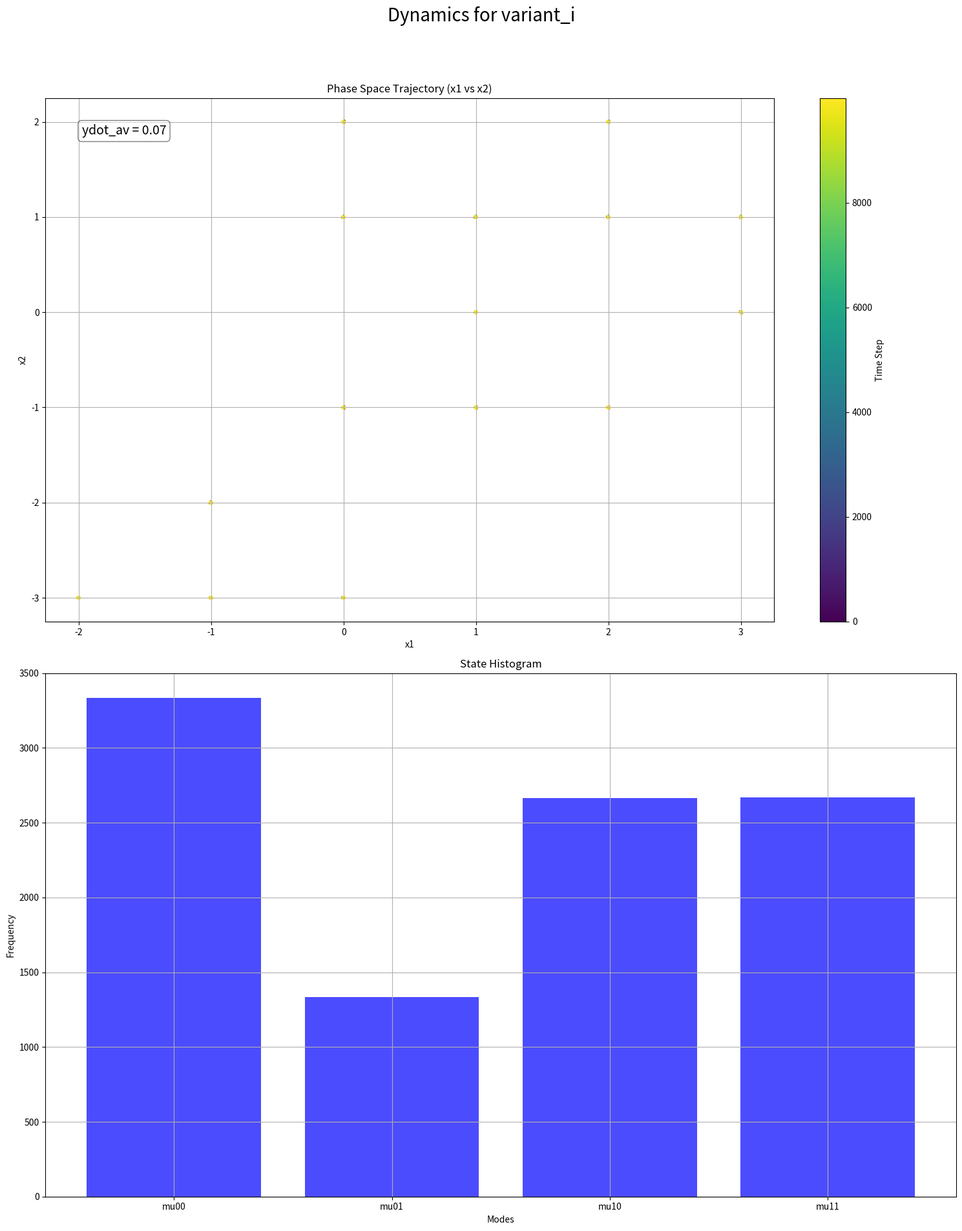
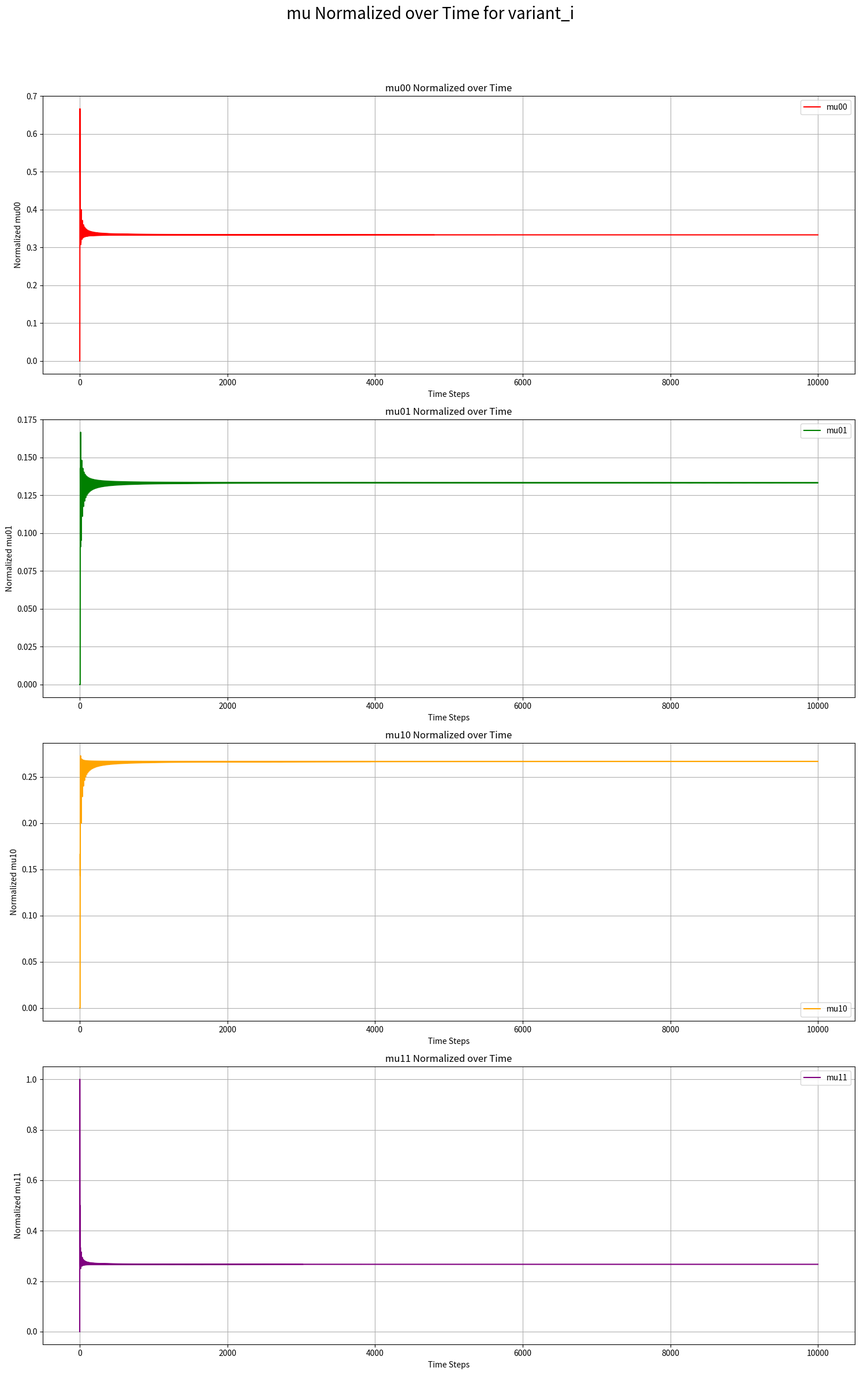
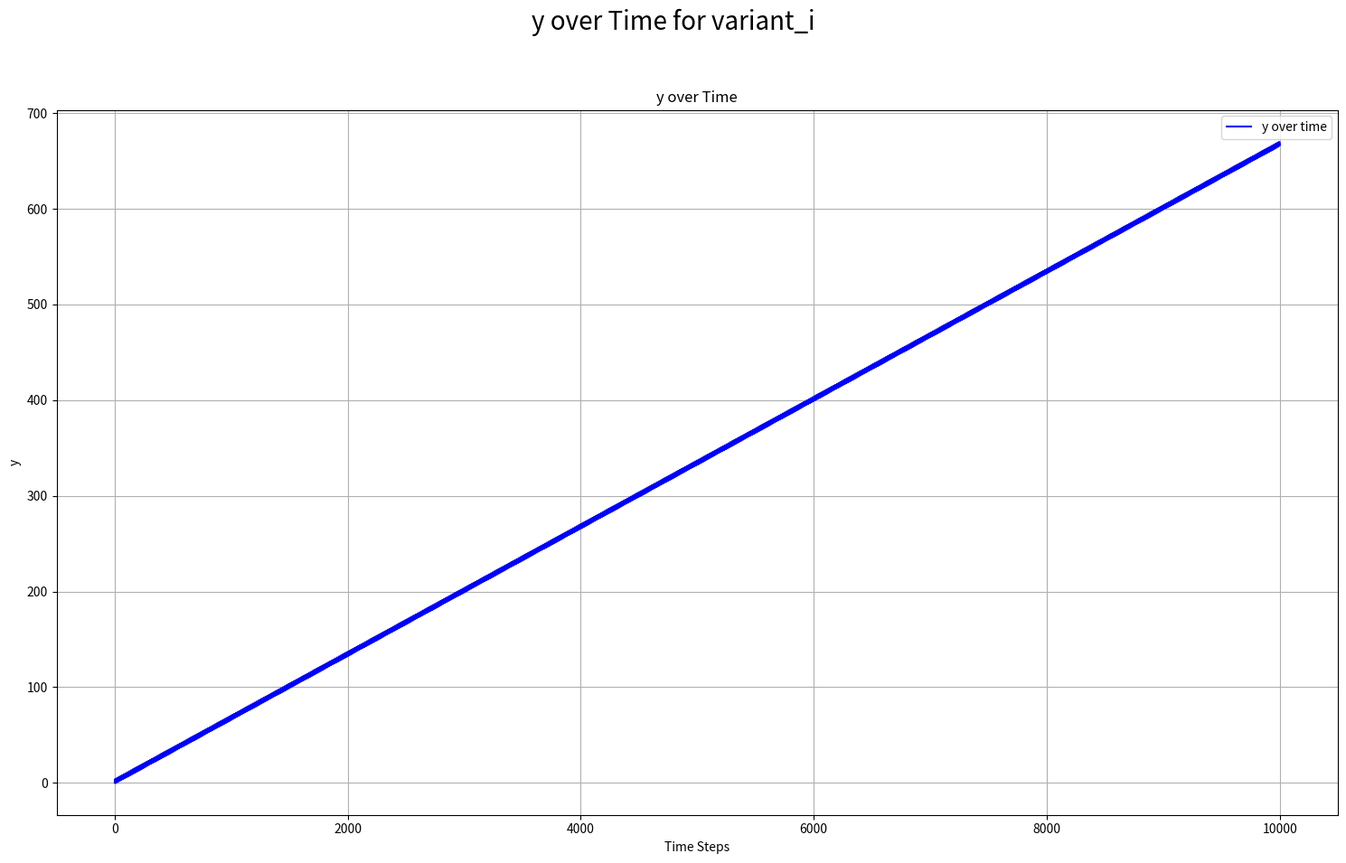
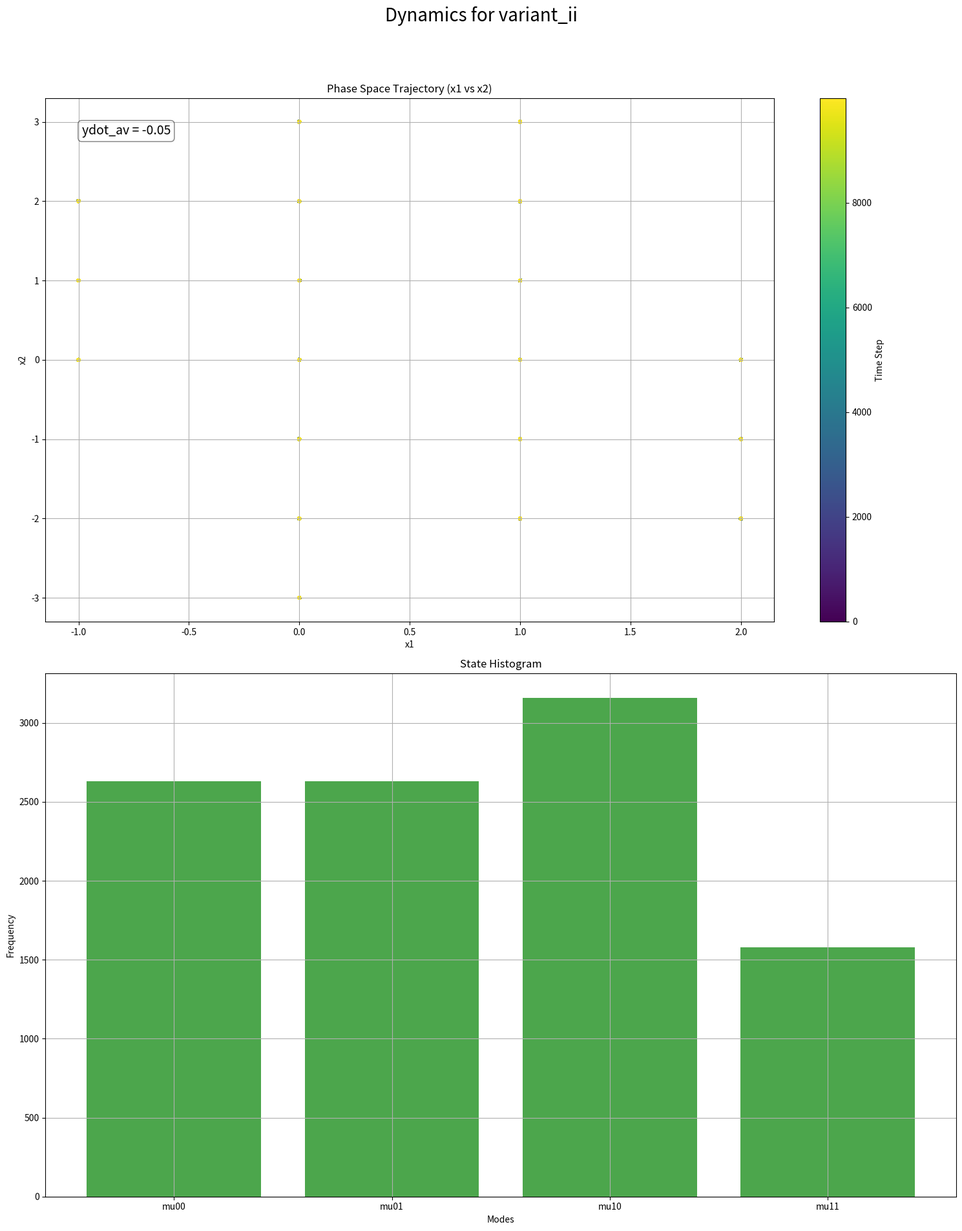
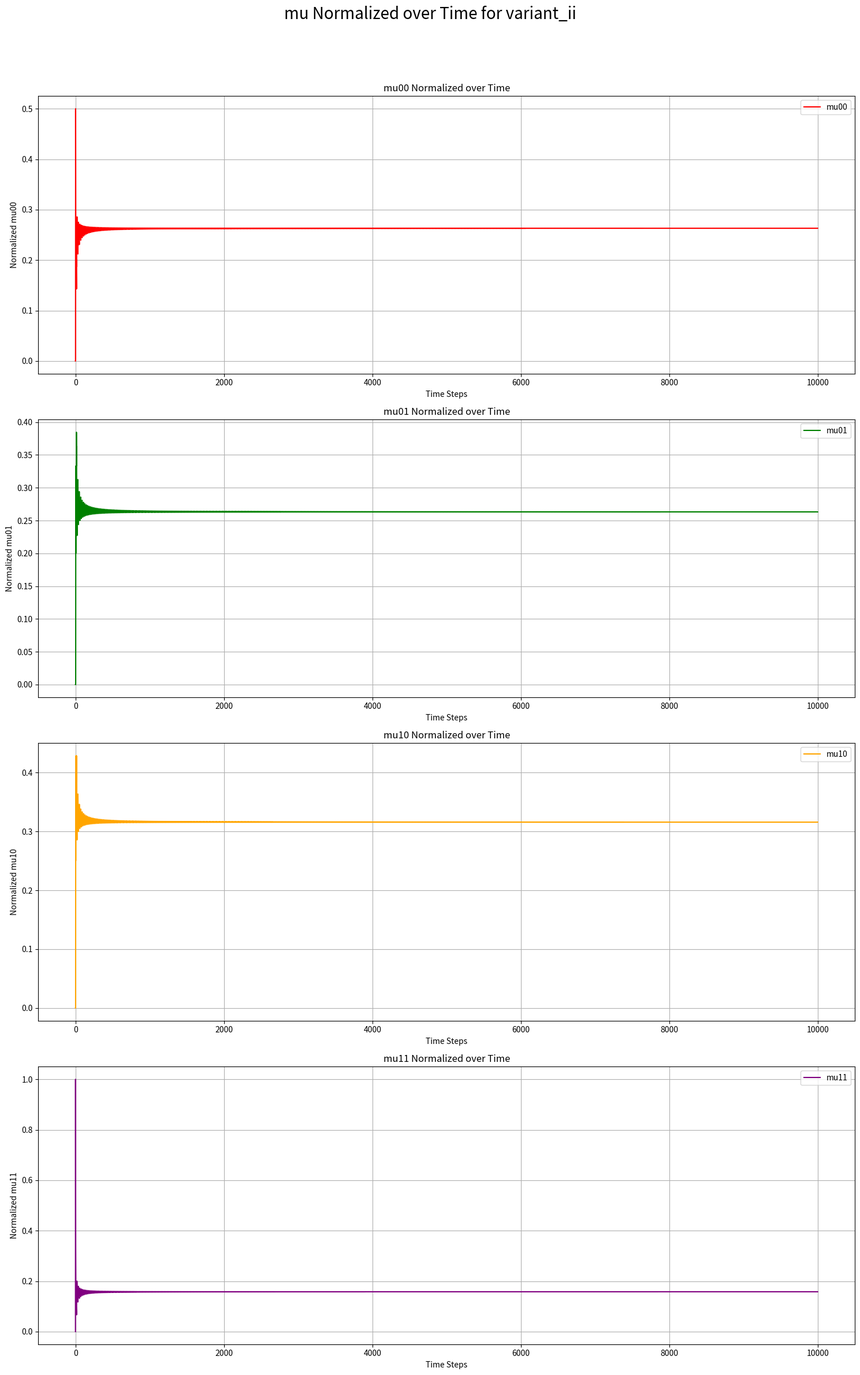
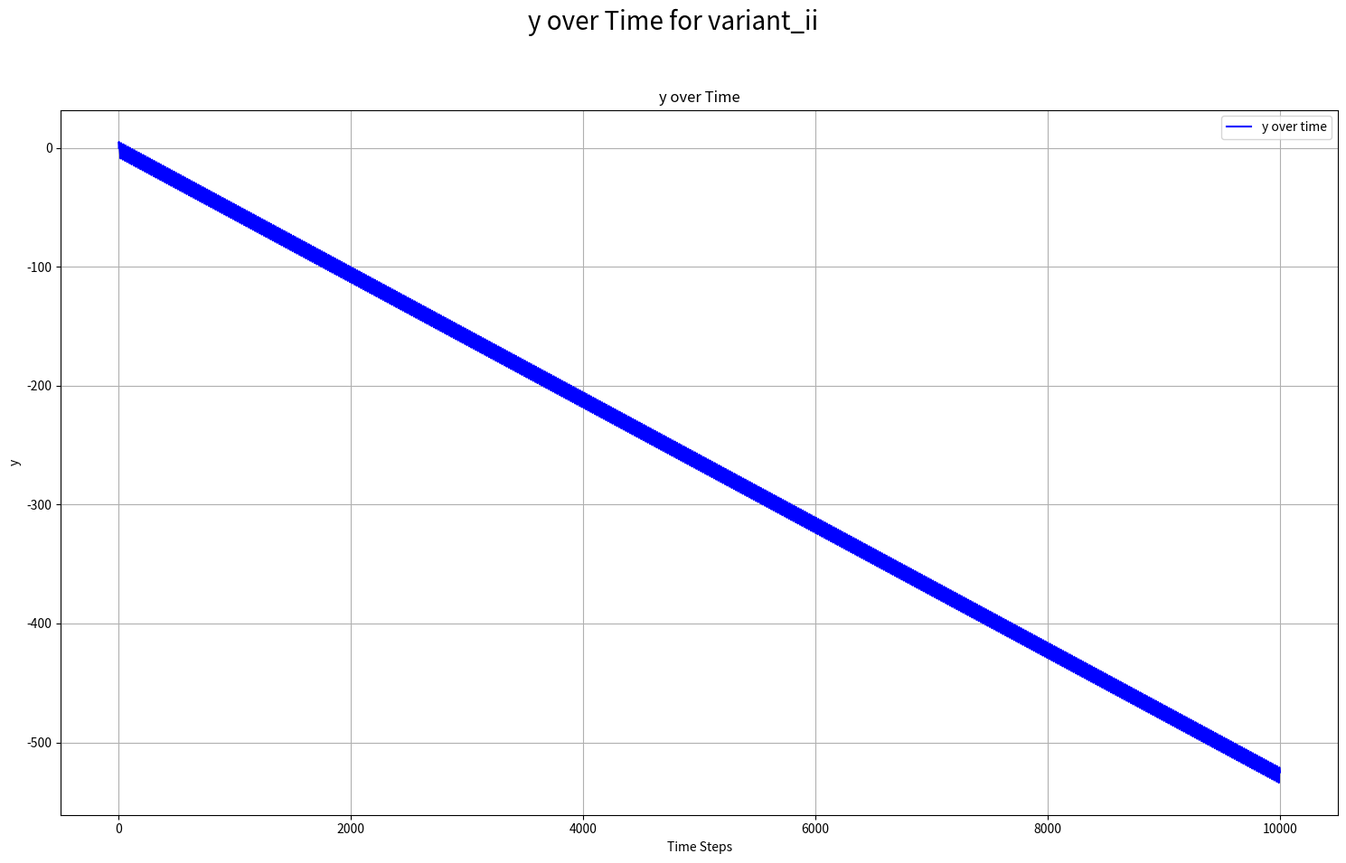
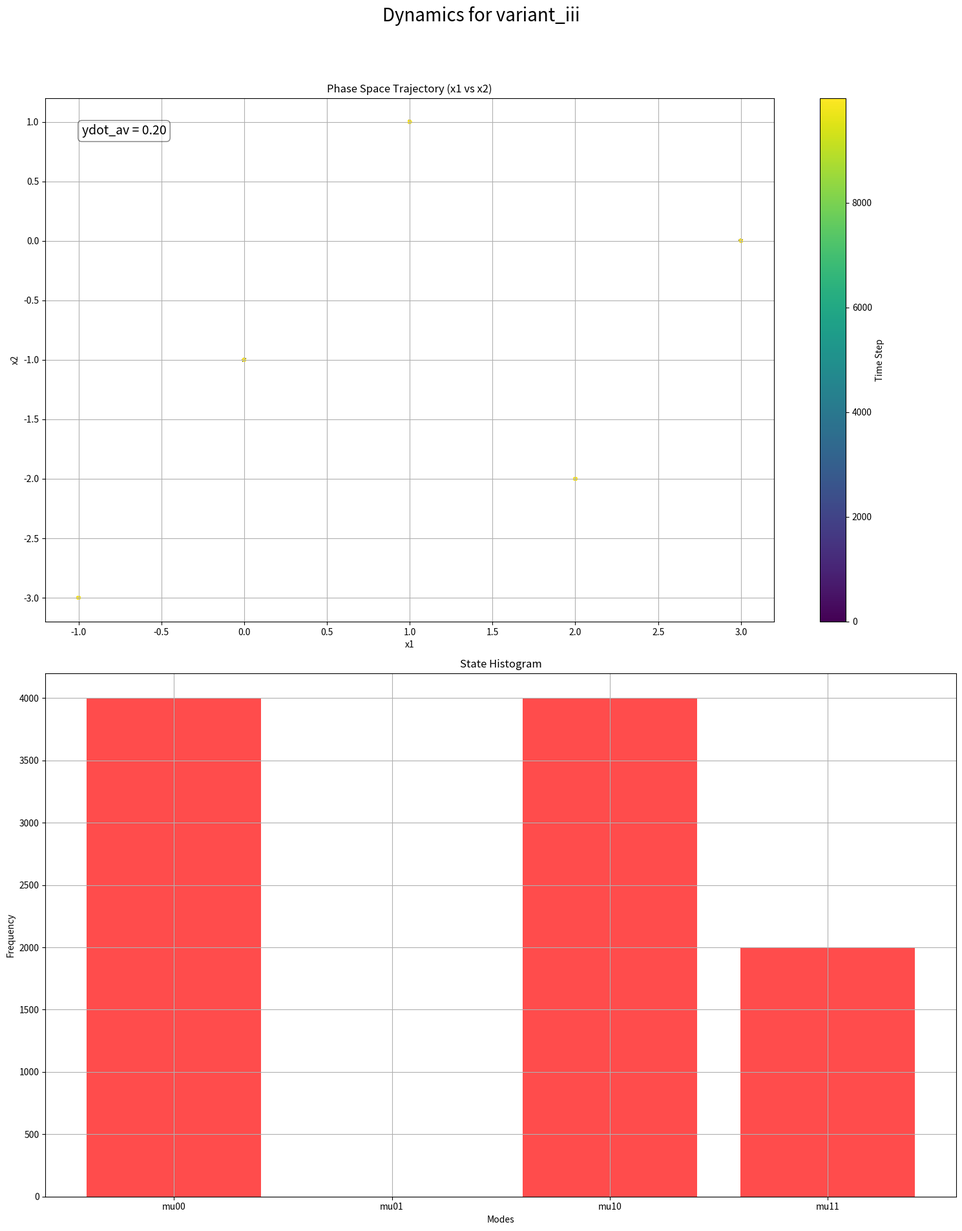
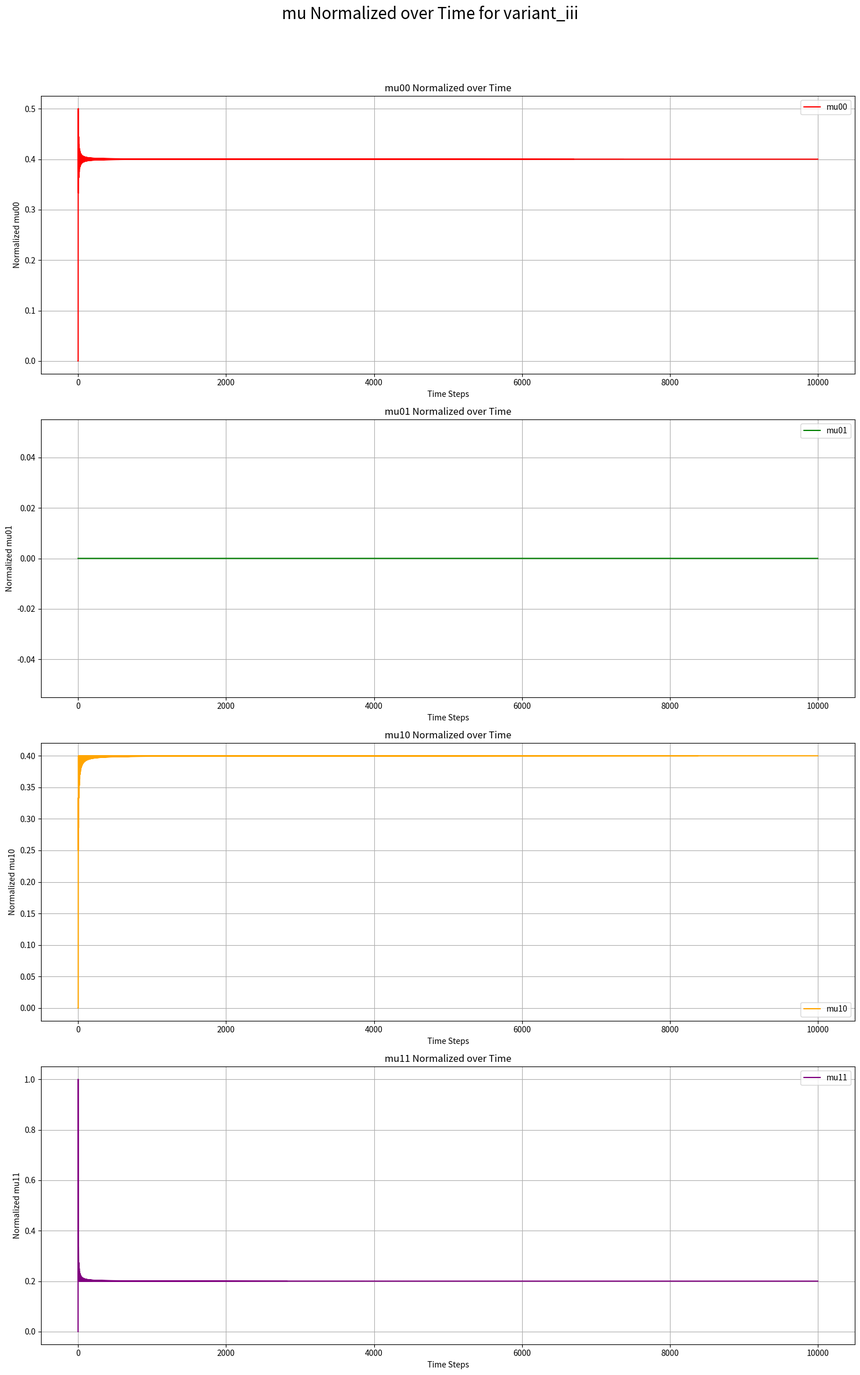
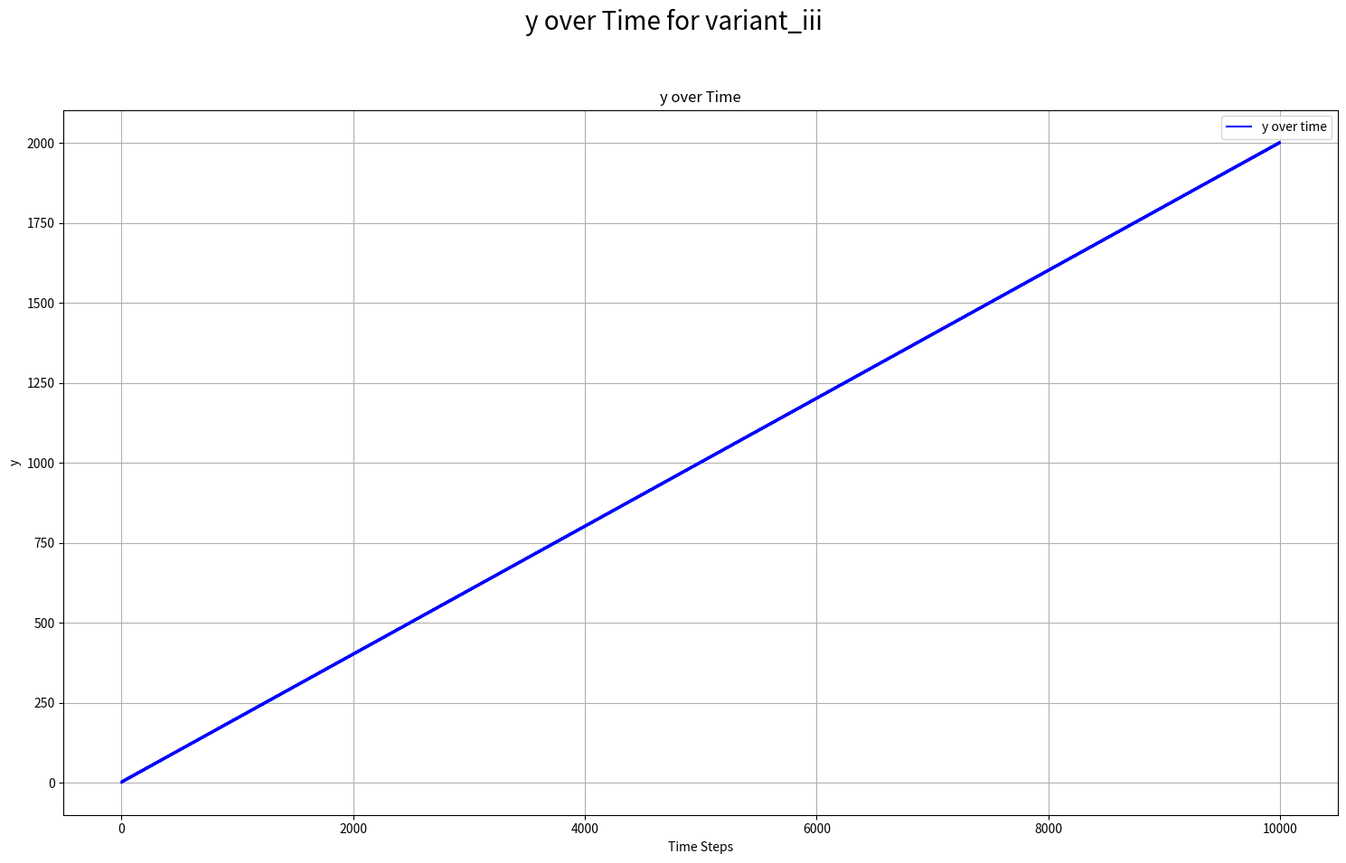

Write the Python code that produced these figures, in order.
import numpy as np
import matplotlib.pyplot as plt
import matplotlib.cm as cm

class DraggablePlot:
    def __init__(self, ax):
        self.ax = ax
        self.press = None
        self.xlim = None
        self.ylim = None
        self.fig = ax.figure
        self.connect()

    def connect(self):
        self.cidpress = self.fig.canvas.mpl_connect('button_press_event', self.on_press)
        self.cidrelease = self.fig.canvas.mpl_connect('button_release_event', self.on_release)
        self.cidmotion = self.fig.canvas.mpl_connect('motion_notify_event', self.on_motion)

    def disconnect(self):
        self.fig.canvas.mpl_disconnect(self.cidpress)
        self.fig.canvas.mpl_disconnect(self.cidrelease)
        self.fig.canvas.mpl_disconnect(self.cidmotion)

    def on_press(self, event):
        if event.inaxes != self.ax:
            return
        self.press = event.xdata, event.ydata
        self.xlim = self.ax.get_xlim()
        self.ylim = self.ax.get_ylim()

    def on_release(self, event):
        self.press = None
        self.ax.figure.canvas.draw_idle()

    def on_motion(self, event):
        if self.press is None or event.inaxes != self.ax:
            return
        xpress, ypress = self.press
        dx = event.xdata - xpress
        dy = event.ydata - ypress
        self.ax.set_xlim(self.xlim[0] - dx, self.xlim[1] - dx)
        self.ax.set_ylim(self.ylim[0] - dy, self.ylim[1] - dy)
        self.ax.figure.canvas.draw_idle()

def zoom_factory(ax, base_scale=2.):
    def zoom_fun(event):
        if event.inaxes != ax:
            return
        cur_xlim = ax.get_xlim()
        cur_ylim = ax.get_ylim()
        xdata = event.xdata
        ydata = event.ydata

        if event.button == 'up':
            scale_factor = 1 / base_scale
        elif event.button == 'down':
            scale_factor = base_scale
        else:
            return

        new_width = (cur_xlim[1] - cur_xlim[0]) * scale_factor
        new_height = (cur_ylim[1] - cur_ylim[0]) * scale_factor
        ax.set_xlim([xdata - new_width / 2, xdata + new_width / 2])
        ax.set_ylim([ydata - new_height / 2, ydata + new_height / 2])
        ax.figure.canvas.draw_idle()

    ax.figure.canvas.mpl_connect('scroll_event', zoom_fun)

def run_simulation(
    a_x1, c_x1_1, c_x1_2, c_x1_12,
    a_x2, c_x2_1, c_x2_2, c_x2_12,
    a_y, c_y_12,
    initial_x1, initial_x2,
    x1bar, x2bar, tau1, tau2,
    integration_method='Euler',
    heaviside_method='Standard', T=10000.0, epsilon=1.0
):
    N = int(T / epsilon)
    x1 = np.zeros(N)
    x2 = np.zeros(N)
    y = np.zeros(N)
    ydot_array = np.zeros(N)
    mode_array = np.zeros(N, dtype=int)

    x1[0] = initial_x1
    x2[0] = initial_x2
    y[0] = 0
    ydot_array[0] = 0

    delay_buffer_size1 = max(tau1 + 1, 1)
    delay_buffer_size2 = max(tau2 + 1, 1)
    delay_buffer1 = np.zeros(delay_buffer_size1)
    delay_buffer2 = np.zeros(delay_buffer_size2)
    delay_buffer1[0] = x1[0]
    delay_buffer2[0] = x2[0]

    time_mu00 = 0.0
    time_mu01 = 0.0
    time_mu10 = 0.0
    time_mu11 = 0.0

    H_function = get_heaviside_function(heaviside_method)

    norm_mu00_array = np.zeros(N)
    norm_mu01_array = np.zeros(N)
    norm_mu10_array = np.zeros(N)
    norm_mu11_array = np.zeros(N)

    for n in range(1, N):
        if tau1 > 0:
            idx_delay1 = (n - tau1) % delay_buffer_size1
            H1_delayed = H_function(delay_buffer1[idx_delay1] - x1bar)
        else:
            H1_delayed = H_function(x1[n - 1] - x1bar)

        if tau2 > 0:
            idx_delay2 = (n - tau2) % delay_buffer_size2
            H2_delayed = H_function(delay_buffer2[idx_delay2] - x2bar)
        else:
            H2_delayed = H_function(x2[n - 1] - x2bar)

        if integration_method == 'Euler':
            x1_dot = a_x1 + c_x1_1 * H1_delayed + c_x1_2 * H2_delayed + c_x1_12 * H1_delayed * H2_delayed
            x2_dot = a_x2 + c_x2_1 * H1_delayed + c_x2_2 * H2_delayed + c_x2_12 * H1_delayed * H2_delayed
            y_dot = a_y + c_y_12 * H1_delayed * H2_delayed

            x1[n] = x1[n - 1] + epsilon * x1_dot
            x2[n] = x2[n - 1] + epsilon * x2_dot
            y[n] = y[n - 1] + epsilon * y_dot
            ydot_array[n] = y_dot
        else:
            raise NotImplementedError(f"Integration method '{integration_method}' is not implemented.")

        if tau1 > 0:
            delay_buffer1[n % delay_buffer_size1] = x1[n]
        if tau2 > 0:
            delay_buffer2[n % delay_buffer_size2] = x2[n]

        if H1_delayed == 0.0 and H2_delayed == 0.0:
            time_mu00 += epsilon
            mode_array[n] = 0
        elif H1_delayed == 0.0 and H2_delayed == 1.0:
            time_mu01 += epsilon
            mode_array[n] = 1
        elif H1_delayed == 1.0 and H2_delayed == 0.0:
            time_mu10 += epsilon
            mode_array[n] = 2
        elif H1_delayed == 1.0 and H2_delayed == 1.0:
            time_mu11 += epsilon
            mode_array[n] = 3

        total_time = time_mu00 + time_mu01 + time_mu10 + time_mu11
        if total_time > 0:
            norm_mu00_array[n] = time_mu00 / total_time
            norm_mu01_array[n] = time_mu01 / total_time
            norm_mu10_array[n] = time_mu10 / total_time
            norm_mu11_array[n] = time_mu11 / total_time
        else:
            norm_mu00_array[n] = 0
            norm_mu01_array[n] = 0
            norm_mu10_array[n] = 0
            norm_mu11_array[n] = 0

    ydot_av = a_y + c_y_12 * norm_mu11_array[-1]

    return (
        x1, x2, y, ydot_array, mode_array, ydot_av,
        norm_mu00_array, norm_mu01_array, norm_mu10_array, norm_mu11_array
    )

def get_heaviside_function(method_name):
    if method_name == 'Standard':
        return standard_heaviside
    elif method_name == 'Smooth':
        return lambda x: smooth_heaviside(x, k=10)
    elif method_name == 'Regularized':
        return lambda x: regularized_heaviside(x, k=10)
    elif method_name == 'Polynomial':
        return lambda x: polynomial_heaviside(x, delta=0.1)
    elif method_name == 'Piecewise Linear':
        return lambda x: piecewise_linear_heaviside(x, delta=0.1)
    else:
        raise ValueError(f"Unknown Heaviside method: {method_name}")

def standard_heaviside(x):
    return 1.0 if x >= 0 else 0.0

def smooth_heaviside(x, k=10):
    return 1.0 / (1.0 + np.exp(-k * x))

def regularized_heaviside(x, k=10):
    return 0.5 * (1.0 + np.tanh(k * x))

def polynomial_heaviside(x, delta=0.1):
    if x < -delta:
        return 0.0
    elif x > delta:
        return 1.0
    else:
        return 0.5 + (x / (2 * delta)) + (1.0 / (2.0 * np.pi)) * np.sin(np.pi * x / delta)

def piecewise_linear_heaviside(x, delta=0.1):
    if x < -delta:
        return 0.0
    elif x > delta:
        return 1.0
    else:
        return (x + delta) / (2.0 * delta)

def get_variant_parameters(variant):
    if variant == 'variant_i':
        return {
            'a_x1': 2,
            'c_x1_1': -3,
            'c_x1_2': 1,
            'c_x1_12': -3,
            'a_x2': 2,
            'c_x2_1': 0,
            'c_x2_2': -3,
            'c_x2_12': -3,
            'a_y': -1,
            'c_y_12': 4
        }
    elif variant == 'variant_ii':
        return {
            'a_x1': 1,
            'c_x1_1': -3,
            'c_x1_2': 1,
            'c_x1_12': 0,
            'a_x2': 3,
            'c_x2_1': -1,
            'c_x2_2': -6,
            'c_x2_12': 0,
            'a_y': -1,
            'c_y_12': 6
        }
    elif variant == 'variant_iii':
        return {
            'a_x1': 3,
            'c_x1_1': -5,
            'c_x1_2': 0,
            'c_x1_12': 0,
            'a_x2': 1,
            'c_x2_1': 0,
            'c_x2_2': -5,
            'c_x2_12': 0,
            'a_y': -1,
            'c_y_12': 6
        }
    else:
        raise ValueError(f"Unknown variant: {variant}")

variants = ['variant_i', 'variant_ii', 'variant_iii']

variant_colors = {
    'variant_i': 'blue',
    'variant_ii': 'green',
    'variant_iii': 'red'
}

heaviside_method = 'Standard'
integration_method = 'Euler'

for variant in variants:
    params = get_variant_parameters(variant)
    
    a_x1 = params['a_x1']
    c_x1_1 = params['c_x1_1']
    c_x1_2 = params['c_x1_2']
    c_x1_12 = params['c_x1_12']
    a_x2 = params['a_x2']
    c_x2_1 = params['c_x2_1']
    c_x2_2 = params['c_x2_2']
    c_x2_12 = params['c_x2_12']
    a_y = params['a_y']
    c_y_12 = params['c_y_12']
    
    initial_x1 = 1.0
    initial_x2 = 1.0
    x1bar = 1.0
    x2bar = 1.0
    tau1 = 0
    tau2 = 0
    
    x1, x2, y, ydot_array, mode_array, ydot_av, norm_mu00_array, \
    norm_mu01_array, norm_mu10_array, norm_mu11_array = run_simulation(
        a_x1, c_x1_1, c_x1_2, c_x1_12,
        a_x2, c_x2_1, c_x2_2, c_x2_12,
        a_y, c_y_12,
        initial_x1, initial_x2, x1bar, x2bar,
        tau1, tau2, integration_method=integration_method,
        heaviside_method=heaviside_method
    )
    
    N = len(x1)
    time_steps = np.arange(N)
    
    fig_phase_hist, axs_phase_hist = plt.subplots(2, 1, figsize=(15, 20))
    fig_phase_hist.suptitle(f'Dynamics for {variant}', fontsize=20)
    
    ax_phase = axs_phase_hist[0]
    scatter = ax_phase.scatter(x1, x2, c=time_steps, cmap='viridis', s=10, norm=plt.Normalize(vmin=0, vmax=N-1))  # Increased size to s=10
    ax_phase.set_xlabel('x1')
    ax_phase.set_ylabel('x2')
    ax_phase.set_title('Phase Space Trajectory (x1 vs x2)')
    ax_phase.grid(True)
    
    cbar_phase = fig_phase_hist.colorbar(scatter, ax=ax_phase)
    cbar_phase.set_label('Time Step')
    
    ax_phase.text(0.05, 0.95, f'ydot_av = {ydot_av:.2f}', transform=ax_phase.transAxes,
                  fontsize=14, verticalalignment='top',
                  bbox=dict(boxstyle='round', facecolor='white', alpha=0.5))
    
    zoom_factory(ax_phase)
    draggable_plot = DraggablePlot(ax_phase)
    
    ax_hist = axs_phase_hist[1]
    ax_hist.hist(mode_array, bins=[-0.5, 0.5, 1.5, 2.5, 3.5], 
                rwidth=0.8, align='mid', color=variant_colors[variant], alpha=0.7)
    ax_hist.set_xticks([0, 1, 2, 3])
    ax_hist.set_xticklabels(['mu00', 'mu01', 'mu10', 'mu11'])
    ax_hist.set_title('State Histogram')
    ax_hist.set_xlabel('Modes')
    ax_hist.set_ylabel('Frequency')
    ax_hist.grid(True)
    
    fig_phase_hist.tight_layout(rect=[0, 0.03, 1, 0.95])
    
    fig_mu, axs_mu = plt.subplots(4, 1, figsize=(15, 25))
    fig_mu.suptitle(f'mu Normalized over Time for {variant}', fontsize=20)
    
    axs_mu[0].plot(time_steps, norm_mu00_array, label='mu00', color='red')
    axs_mu[0].set_title('mu00 Normalized over Time')
    axs_mu[0].set_xlabel('Time Steps')
    axs_mu[0].set_ylabel('Normalized mu00')
    axs_mu[0].grid(True)
    axs_mu[0].legend()
    
    axs_mu[1].plot(time_steps, norm_mu01_array, label='mu01', color='green')
    axs_mu[1].set_title('mu01 Normalized over Time')
    axs_mu[1].set_xlabel('Time Steps')
    axs_mu[1].set_ylabel('Normalized mu01')
    axs_mu[1].grid(True)
    axs_mu[1].legend()
    
    axs_mu[2].plot(time_steps, norm_mu10_array, label='mu10', color='orange')
    axs_mu[2].set_title('mu10 Normalized over Time')
    axs_mu[2].set_xlabel('Time Steps')
    axs_mu[2].set_ylabel('Normalized mu10')
    axs_mu[2].grid(True)
    axs_mu[2].legend()
    
    axs_mu[3].plot(time_steps, norm_mu11_array, label='mu11', color='purple')
    axs_mu[3].set_title('mu11 Normalized over Time')
    axs_mu[3].set_xlabel('Time Steps')
    axs_mu[3].set_ylabel('Normalized mu11')
    axs_mu[3].grid(True)
    axs_mu[3].legend()
    
    fig_mu.tight_layout(rect=[0, 0.03, 1, 0.95])
    
    fig_y, ax_y = plt.subplots(1, 1, figsize=(15, 10))
    fig_y.suptitle(f'y over Time for {variant}', fontsize=20)
    
    ax_y.plot(time_steps, y, label='y over time', color='blue')
    ax_y.set_title('y over Time')
    ax_y.set_xlabel('Time Steps')
    ax_y.set_ylabel('y')
    ax_y.grid(True)
    ax_y.legend()
    
    fig_y.tight_layout(rect=[0, 0.03, 1, 0.95])
    
    plt.show()
